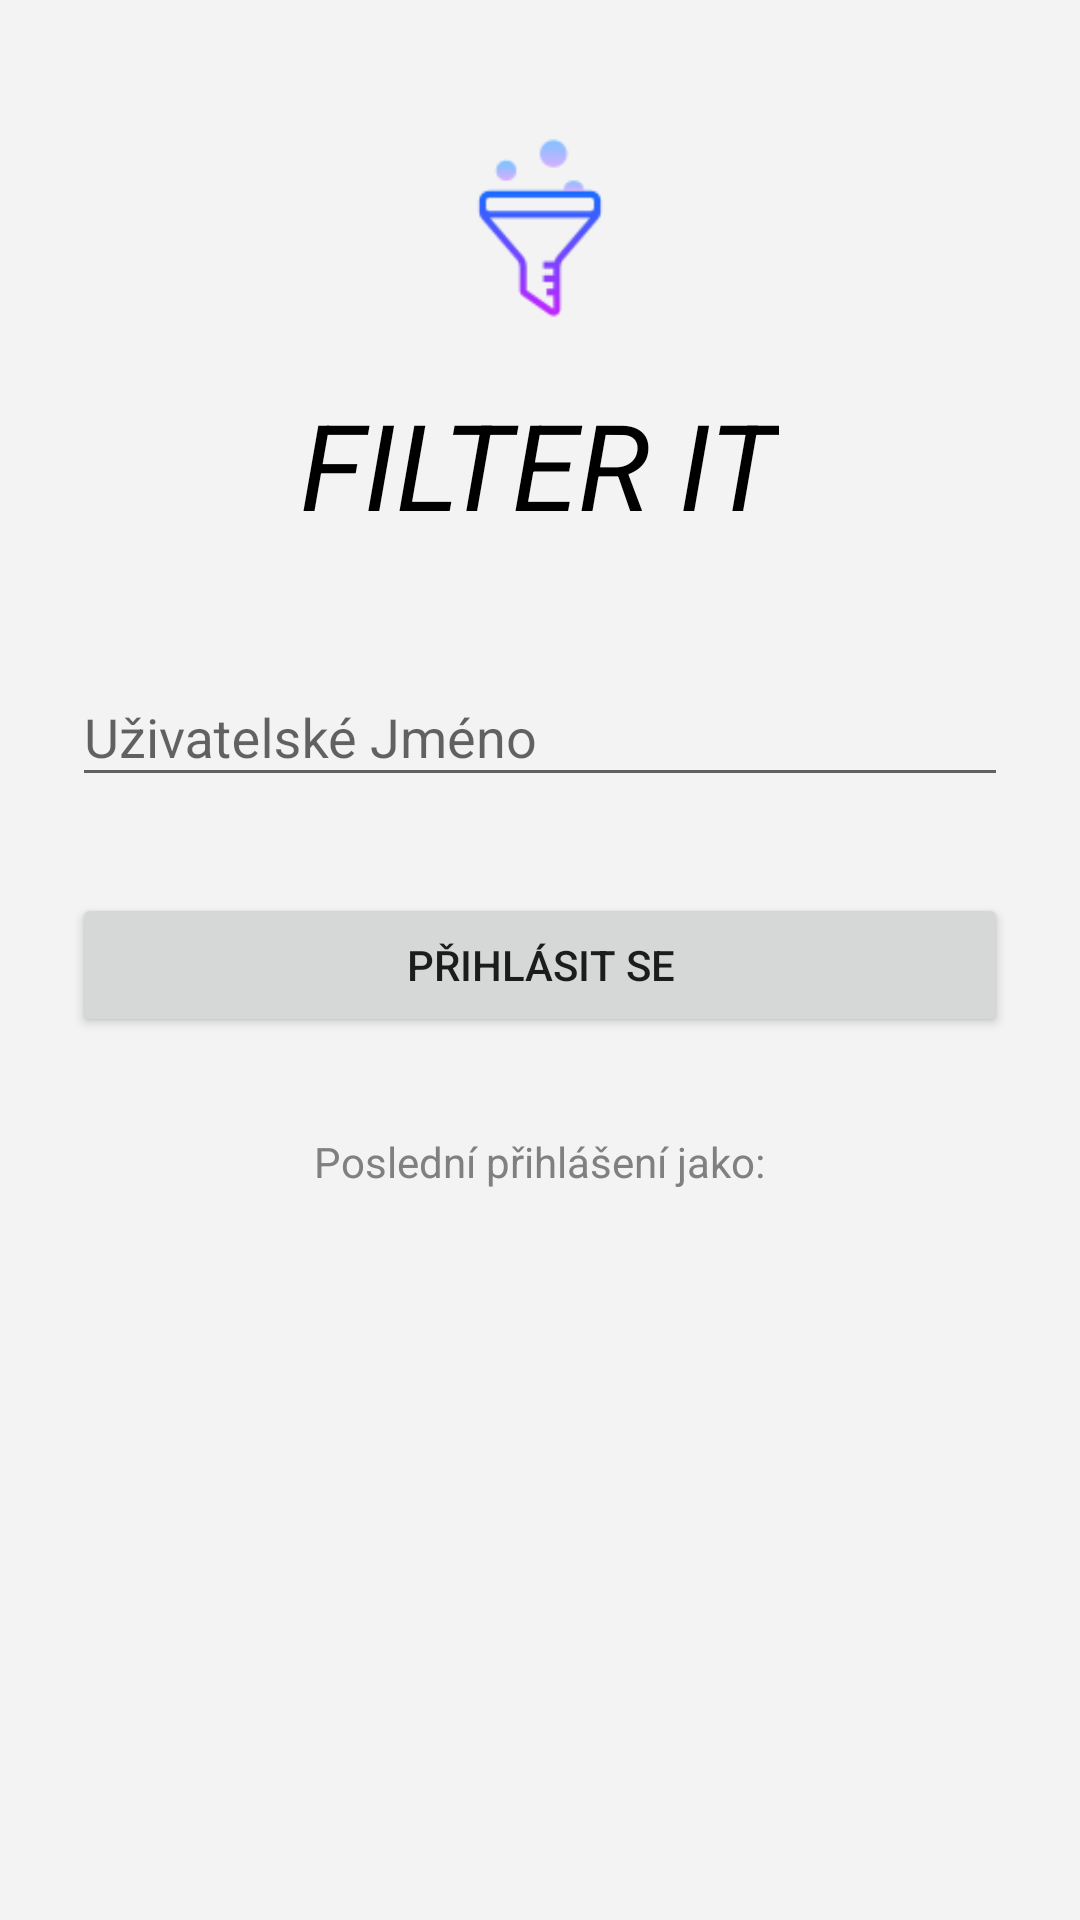

Write the Android layout XML for this screen, with the resource values it uses.
<!-- AndroidManifest.xml: application theme AppTheme -->
<!-- res/layout/login_activity.xml -->
<?xml version="1.0" encoding="utf-8"?>
<layout xmlns:android="http://schemas.android.com/apk/res/android"
    xmlns:tools="http://schemas.android.com/tools"
    xmlns:app="http://schemas.android.com/apk/res-auto">

        <LinearLayout
            android:orientation="vertical"
            android:layout_width="wrap_content"
            android:layout_height="match_parent"
            android:layout_gravity="center_horizontal"
            android:paddingTop="40dp"
            android:paddingLeft="24dp"
            android:paddingRight="24dp">

            <ImageView android:src="@drawable/icons8_filter"
            android:layout_width="wrap_content"
            android:layout_height="72dp"
            android:layout_marginBottom="16dp"
            android:layout_gravity="center_horizontal" />

            <TextView
                android:layout_width="wrap_content"
                android:layout_height="wrap_content"
                android:layout_marginBottom="24dp"
                android:layout_gravity="center_horizontal"
                android:textSize="40sp"
                android:textStyle="italic"
                android:typeface="normal"
                android:text="@string/app_name"/>

            
            <android.support.design.widget.TextInputLayout
                android:layout_width="match_parent"
                android:layout_height="wrap_content"
                android:layout_marginTop="8dp"
                android:layout_marginBottom="8dp">
                <EditText android:id="@+id/input_name"
                    android:layout_width="match_parent"
                    android:layout_height="wrap_content"
                    android:inputType="textCapWords"
                    android:hint="@string/usernameLabel" />
            </android.support.design.widget.TextInputLayout>

            
            <android.support.v7.widget.AppCompatButton
                android:id="@+id/btn_login"
                android:layout_width="fill_parent"
                android:layout_height="wrap_content"
                android:layout_marginTop="24dp"
                android:layout_marginBottom="24dp"
                android:padding="12dp"
                android:text="@string/loginBtnText"/>

            <TextView
                android:id="@+id/lastLoginListLabel"
                android:layout_width="wrap_content"
                android:layout_height="wrap_content"
                android:textColor="@color/grey"
                android:layout_gravity="center_horizontal"
                android:layout_marginTop="8dp"
                android:layout_marginBottom="8dp"
                android:text="@string/lastLoginAsLabel" />

            <ListView
                android:id="@+id/existingUserList"
                android:layout_width="match_parent"
                android:layout_height="match_parent"
                android:layout_gravity="center_horizontal"/>
        </LinearLayout>

</layout>
<!-- resources referenced by this layout -->
<resources>
  <color name="grey">#808080</color>
  <!-- drawable icons8_filter: png bitmap (drawable, 2388 bytes) -->
  <string name="app_name">FILTER IT</string>
  <string name="lastLoginAsLabel">Poslední přihlášení jako: </string>
  <string name="loginBtnText">Přihlásit se</string>
  <string name="usernameLabel">Uživatelské Jméno</string>
  <style name="AppTheme" parent="Theme.AppCompat.Light.NoActionBar">
          
          <item name="colorPrimary">@color/colorPrimary</item>
          <item name="colorPrimaryDark">@color/colorPrimaryDark</item>
          <item name="colorAccent">@color/colorAccent</item>
          <item name="android:windowBackground">@color/appBackground</item>
          <item name="android:textViewStyle">@style/AppTheme.TextStyle</item>
      </style>
  <color name="colorPrimary">#3F51B5</color>
  <color name="colorPrimaryDark">#303F9F</color>
  <color name="colorAccent">#FF4081</color>
  <color name="appBackground">#F3F3F3</color>
  <style name="AppTheme.TextStyle">
          <item name="android:textSize">14sp</item>
          <item name="android:textColor">@color/black</item>
      </style>
  <color name="black">#000000</color>
</resources>
